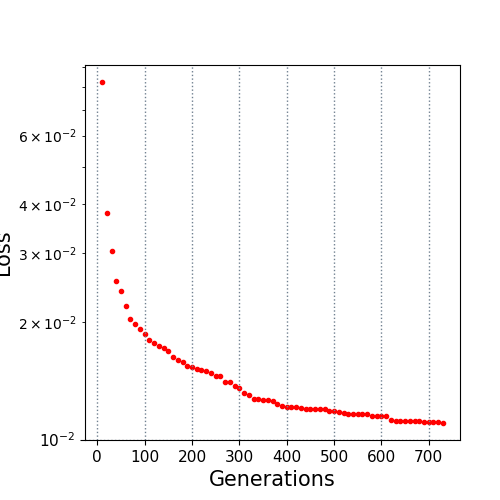

The table this chart was drawn from, first rows:
10.0, 0.082305
20.0, 0.03813
30.0, 0.03035
40.0, 0.0255
50.0, 0.02398
60.0, 0.02202
70.0, 0.02039
80.0, 0.0198
90.0, 0.01921
100.0, 0.01863
110.0, 0.01801
120.0, 0.01766
130.0, 0.01731
140.0, 0.01721
150.0, 0.01682
160.0, 0.01626
170.0, 0.01598
180.0, 0.01583
190.0, 0.01545
200.0, 0.01538
210.0, 0.0152
220.0, 0.01508
230.0, 0.01499
240.0, 0.01477
250.0, 0.01452
260.0, 0.01452
270.0, 0.01408
280.0, 0.01404
290.0, 0.01369
300.0, 0.01352
310.0, 0.01318
320.0, 0.01303
330.0, 0.01272
340.0, 0.0127
350.0, 0.01264
360.0, 0.01261
370.0, 0.01253
380.0, 0.01237
390.0, 0.01222
400.0, 0.01215
410.0, 0.01213
420.0, 0.01213
430.0, 0.01206
440.0, 0.01197
450.0, 0.01195
460.0, 0.01195
470.0, 0.01195
480.0, 0.01195
490.0, 0.01184
500.0, 0.01183
510.0, 0.01177
520.0, 0.01171
530.0, 0.01162
540.0, 0.01162
550.0, 0.01162
560.0, 0.01162
570.0, 0.0116
580.0, 0.01151
590.0, 0.01151
600.0, 0.01151
610.0, 0.01151
... 12 more rows
